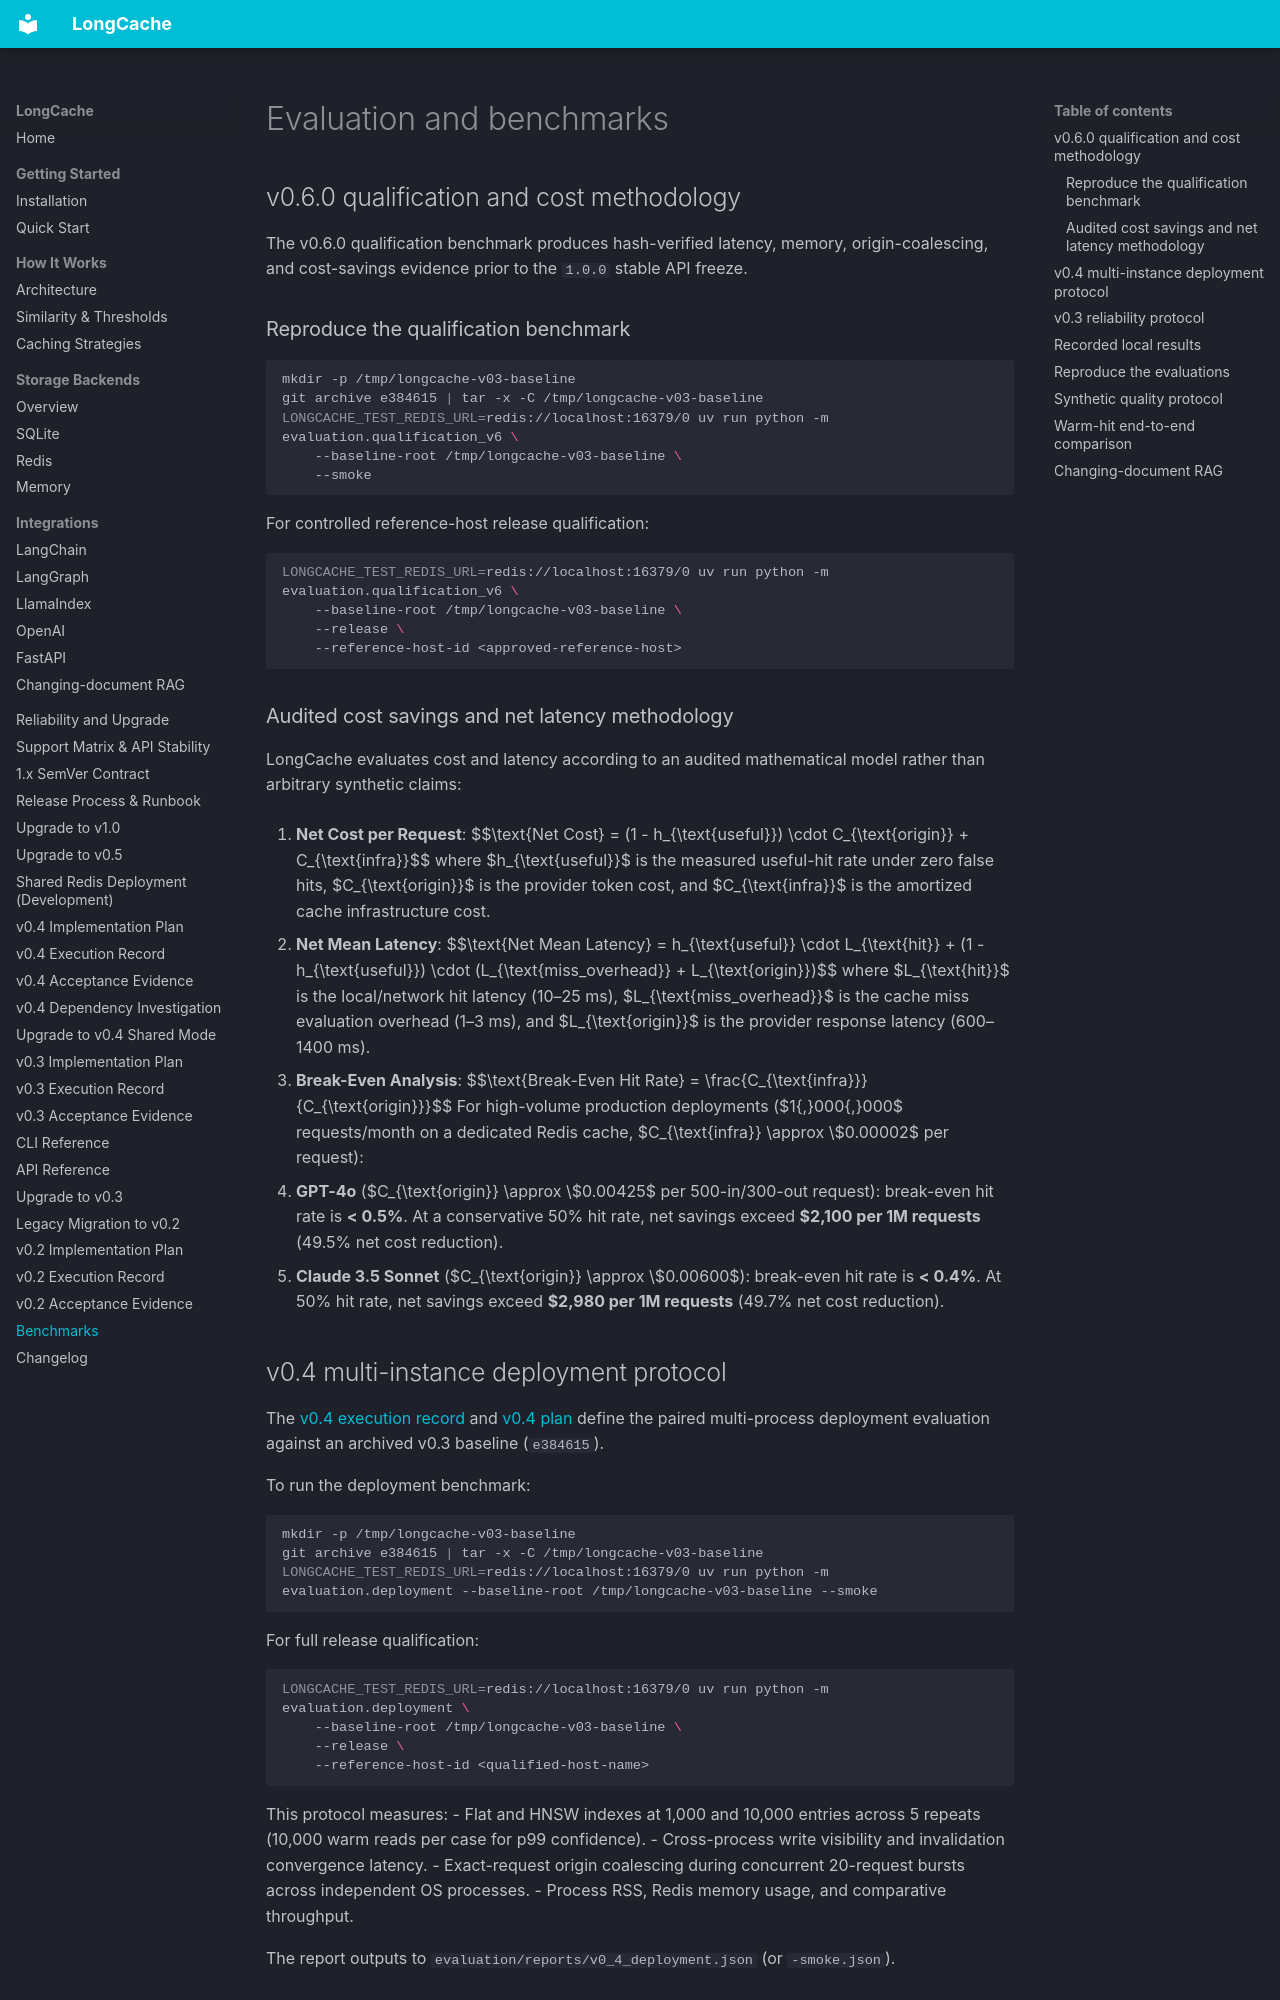

repository: ENDEVSOLS/LongCache · page: benchmarks/index.html · generator: mkdocs

# Evaluation and benchmarks

## v0.6.0 qualification and cost methodology

The v0.6.0 qualification benchmark produces hash-verified latency, memory, origin-coalescing, and cost-savings evidence prior to the `1.0.0` stable API freeze.

### Reproduce the qualification benchmark

```bash
mkdir -p /tmp/longcache-v03-baseline
git archive e384615 | tar -x -C /tmp/longcache-v03-baseline
LONGCACHE_TEST_REDIS_URL=redis://localhost:16379/0 uv run python -m evaluation.qualification_v6 \
    --baseline-root /tmp/longcache-v03-baseline \
    --smoke
```

For controlled reference-host release qualification:
```bash
LONGCACHE_TEST_REDIS_URL=redis://localhost:16379/0 uv run python -m evaluation.qualification_v6 \
    --baseline-root /tmp/longcache-v03-baseline \
    --release \
    --reference-host-id <approved-reference-host>
```

### Audited cost savings and net latency methodology

LongCache evaluates cost and latency according to an audited mathematical model rather than arbitrary synthetic claims:

1. **Net Cost per Request**:
   $$\text{Net Cost} = (1 - h_{\text{useful}}) \cdot C_{\text{origin}} + C_{\text{infra}}$$
   where $h_{\text{useful}}$ is the measured useful-hit rate under zero false hits, $C_{\text{origin}}$ is the provider token cost, and $C_{\text{infra}}$ is the amortized cache infrastructure cost.

2. **Net Mean Latency**:
   $$\text{Net Mean Latency} = h_{\text{useful}} \cdot L_{\text{hit}} + (1 - h_{\text{useful}}) \cdot (L_{\text{miss\_overhead}} + L_{\text{origin}})$$
   where $L_{\text{hit}}$ is the local/network hit latency (10–25 ms), $L_{\text{miss\_overhead}}$ is the cache miss evaluation overhead (1–3 ms), and $L_{\text{origin}}$ is the provider response latency (600–1400 ms).

3. **Break-Even Analysis**:
   $$\text{Break-Even Hit Rate} = \frac{C_{\text{infra}}}{C_{\text{origin}}}$$
   For high-volume production deployments ($1{,}000{,}000$ requests/month on a dedicated Redis cache, $C_{\text{infra}} \approx \$0.00002$ per request):
   - **GPT-4o** ($C_{\text{origin}} \approx \$0.00425$ per 500-in/300-out request): break-even hit rate is **< 0.5%**. At a conservative 50% hit rate, net savings exceed **$2,100 per 1M requests** (49.5% net cost reduction).
   - **Claude 3.5 Sonnet** ($C_{\text{origin}} \approx \$0.00600$): break-even hit rate is **< 0.4%**. At 50% hit rate, net savings exceed **$2,980 per 1M requests** (49.7% net cost reduction).

## v0.4 multi-instance deployment protocol

The [v0.4 execution record](plans/v0.4.0-execution.md) and [v0.4 plan](plans/v0.4.0.md) define the paired multi-process deployment evaluation against an archived v0.3 baseline (`e384615`).

To run the deployment benchmark:

```bash
mkdir -p /tmp/longcache-v03-baseline
git archive e384615 | tar -x -C /tmp/longcache-v03-baseline
LONGCACHE_TEST_REDIS_URL=redis://localhost:16379/0 uv run python -m evaluation.deployment --baseline-root /tmp/longcache-v03-baseline --smoke
```

For full release qualification:
```bash
LONGCACHE_TEST_REDIS_URL=redis://localhost:16379/0 uv run python -m evaluation.deployment \
    --baseline-root /tmp/longcache-v03-baseline \
    --release \
    --reference-host-id <qualified-host-name>
```

This protocol measures:
- Flat and HNSW indexes at 1,000 and 10,000 entries across 5 repeats (10,000 warm reads per case for p99 confidence).
- Cross-process write visibility and invalidation convergence latency.
- Exact-request origin coalescing during concurrent 20-request bursts across independent OS processes.
- Process RSS, Redis memory usage, and comparative throughput.

The report outputs to `evaluation/reports/v0_4_deployment.json` (or `-smoke.json`).
